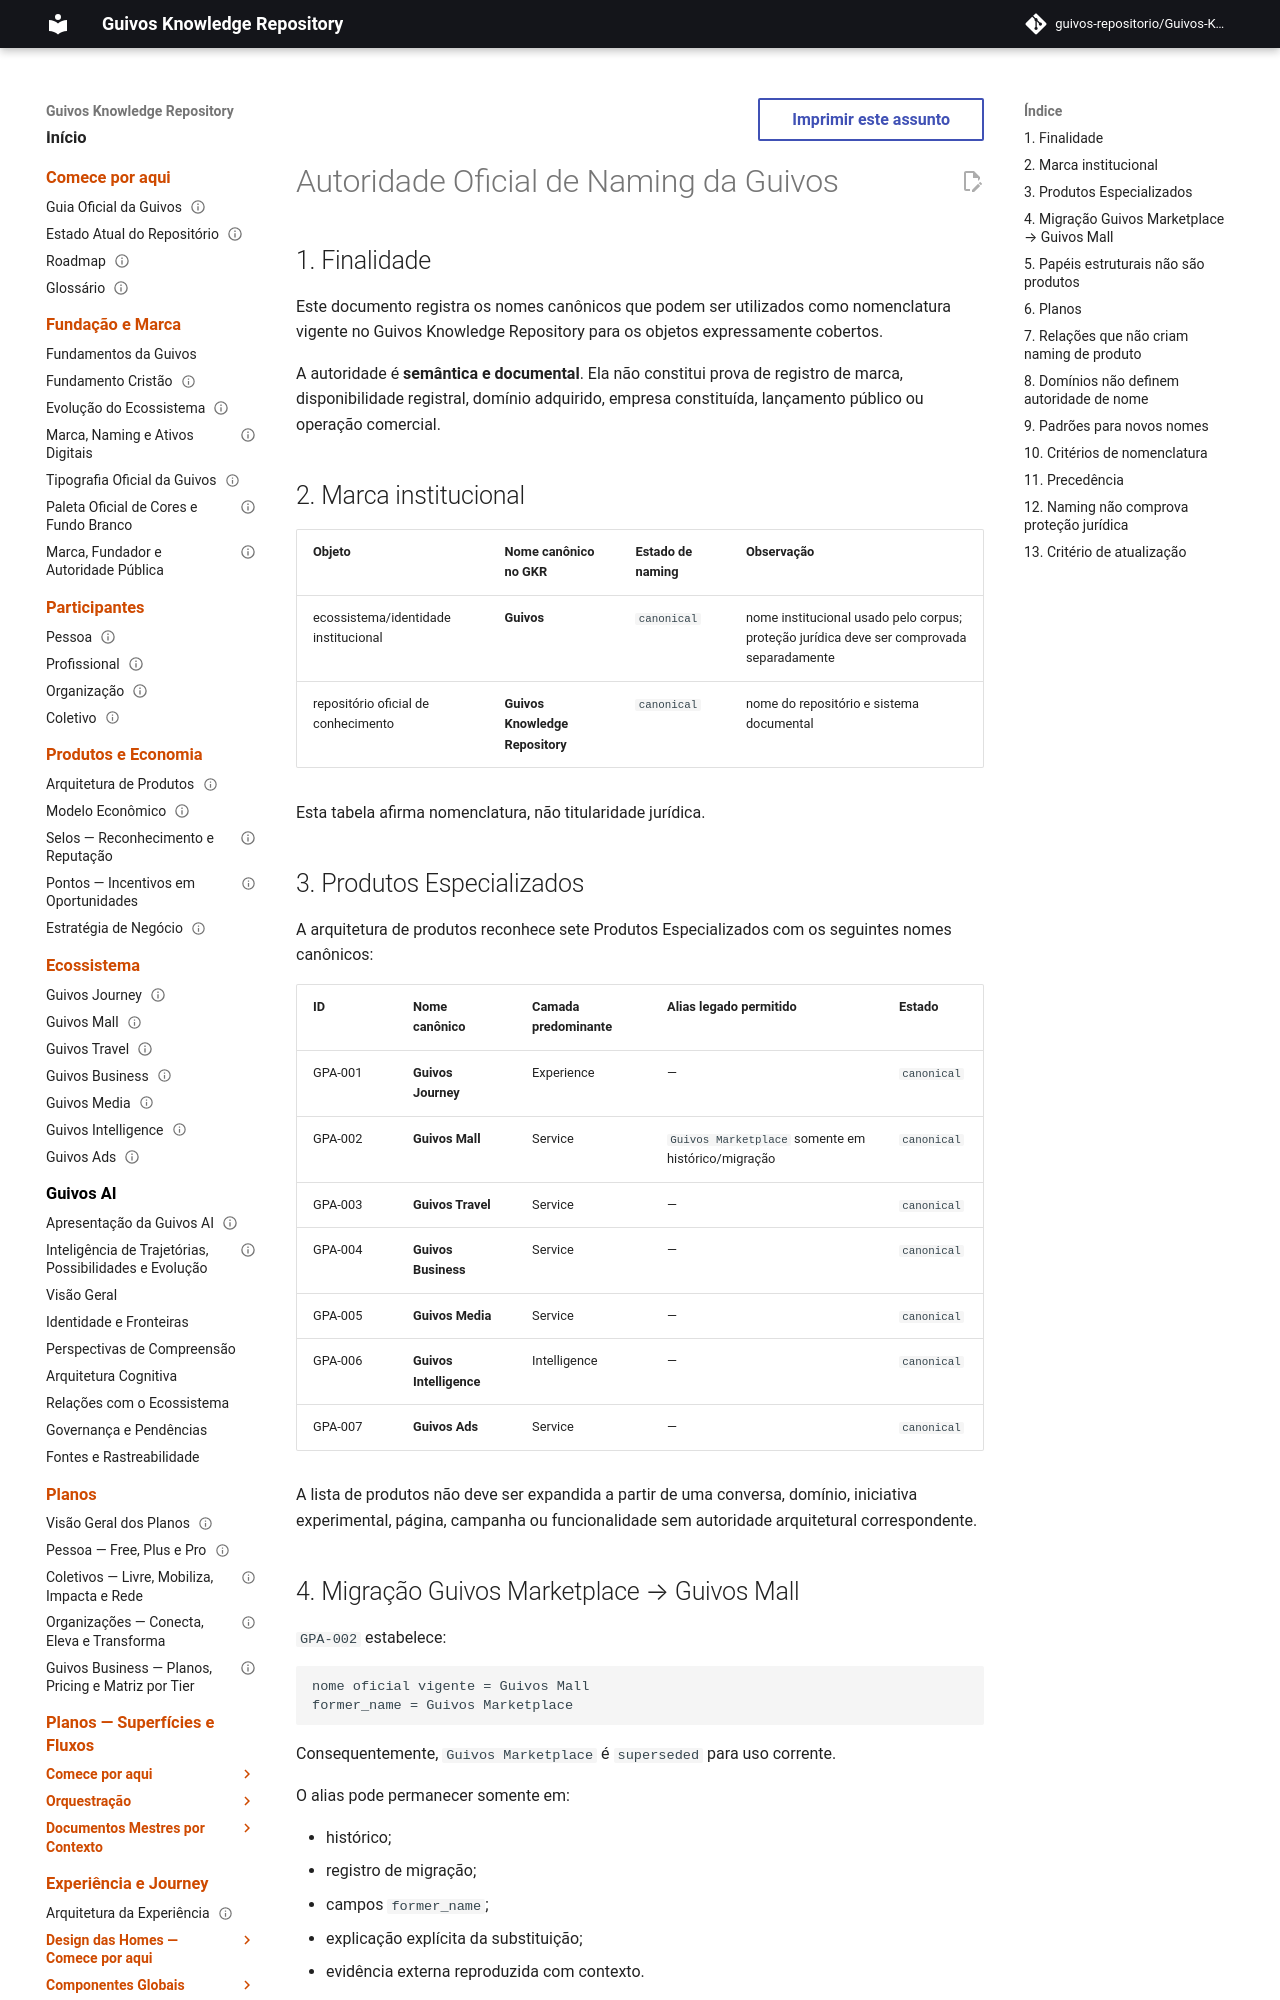

repository: guivos-repositorio/Guivos-Knowledge-Repository · page: governance-framework/official-naming-authority/index.html · generator: mkdocs

---
id: GKR-OFFICIAL-NAMING-AUTHORITY-001
title: Autoridade Oficial de Naming da Guivos
status: proposed
version: 1.0.0
owner: Guivos
last_updated: 2026-08-08
depends_on:
  - GPA-000
related:
  - GPA-001
  - GPA-002
  - GPA-003
  - GPA-004
  - GPA-005
  - GPA-006
  - GPA-007
  - GEM-004-PLAN-TAXONOMY-AUTHORITY-001
  - GKR-BRAND-ASSET-GOVERNANCE-001
normative: true
---

# Autoridade Oficial de Naming da Guivos

## 1. Finalidade

Este documento registra os nomes canônicos que podem ser utilizados como nomenclatura vigente no Guivos Knowledge Repository para os objetos expressamente cobertos.

A autoridade é **semântica e documental**. Ela não constitui prova de registro de marca, disponibilidade registral, domínio adquirido, empresa constituída, lançamento público ou operação comercial.

## 2. Marca institucional

| Objeto | Nome canônico no GKR | Estado de naming | Observação |
|---|---|---|---|
| ecossistema/identidade institucional | **Guivos** | `canonical` | nome institucional usado pelo corpus; proteção jurídica deve ser comprovada separadamente |
| repositório oficial de conhecimento | **Guivos Knowledge Repository** | `canonical` | nome do repositório e sistema documental |

Esta tabela afirma nomenclatura, não titularidade jurídica.

## 3. Produtos Especializados

A arquitetura de produtos reconhece sete Produtos Especializados com os seguintes nomes canônicos:

| ID | Nome canônico | Camada predominante | Alias legado permitido | Estado |
|---|---|---|---|---|
| GPA-001 | **Guivos Journey** | Experience | — | `canonical` |
| GPA-002 | **Guivos Mall** | Service | `Guivos Marketplace` somente em histórico/migração | `canonical` |
| GPA-003 | **Guivos Travel** | Service | — | `canonical` |
| GPA-004 | **Guivos Business** | Service | — | `canonical` |
| GPA-005 | **Guivos Media** | Service | — | `canonical` |
| GPA-006 | **Guivos Intelligence** | Intelligence | — | `canonical` |
| GPA-007 | **Guivos Ads** | Service | — | `canonical` |

A lista de produtos não deve ser expandida a partir de uma conversa, domínio, iniciativa experimental, página, campanha ou funcionalidade sem autoridade arquitetural correspondente.
